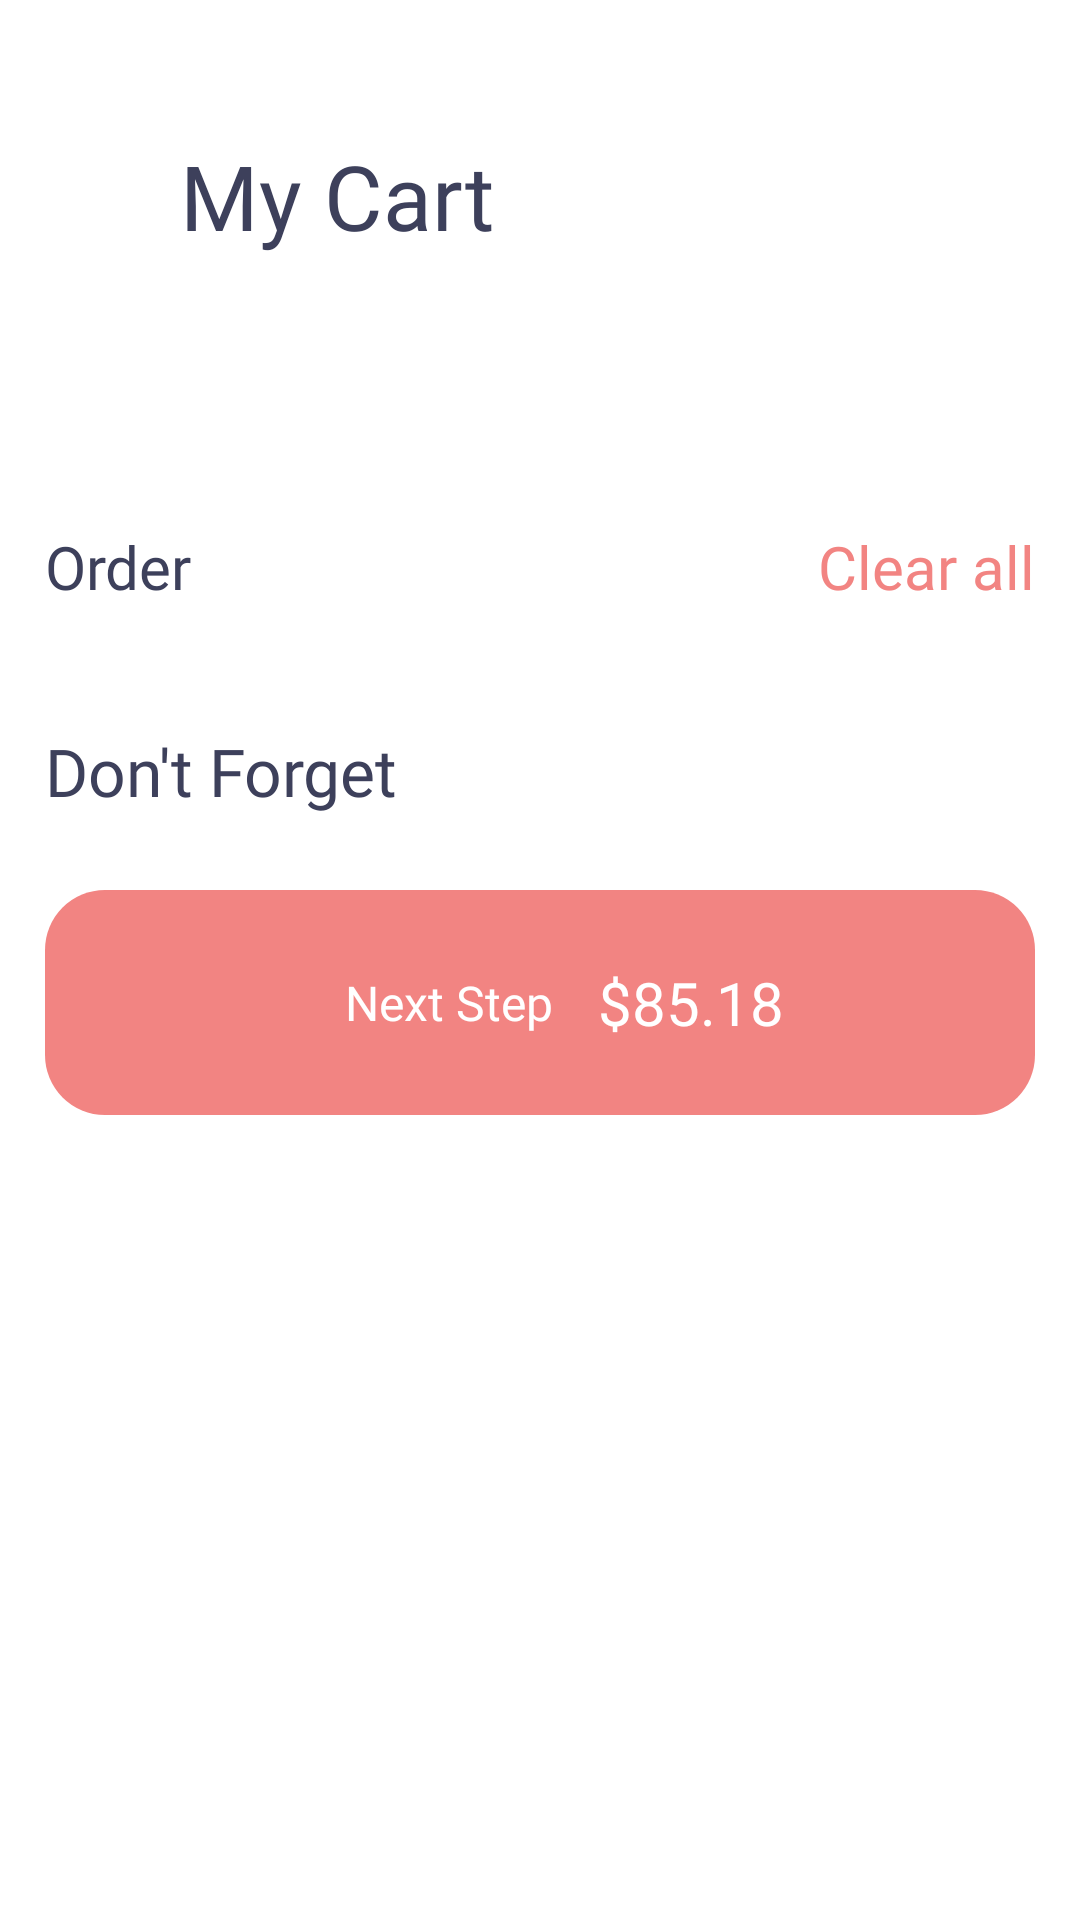

Here is an Android app screen rendered from its layout file. Give the layout XML and the strings, colors and styles it references.
<!-- AndroidManifest.xml: application theme Theme.Foodie2 -->
<!-- res/layout/activity_orders.xml -->
<?xml version="1.0" encoding="utf-8"?>
<androidx.constraintlayout.widget.ConstraintLayout xmlns:android="http://schemas.android.com/apk/res/android"
    xmlns:app="http://schemas.android.com/apk/res-auto"
    xmlns:tools="http://schemas.android.com/tools"
    android:layout_width="match_parent"
    android:layout_height="match_parent"
    tools:context=".Orders">

    <ScrollView
        android:layout_width="match_parent"
        android:layout_height="match_parent"
        android:padding="15dp">

        <LinearLayout
            android:layout_width="match_parent"
            android:layout_height="wrap_content"
            android:orientation="vertical" >

            <LinearLayout
                android:layout_width="match_parent"
                android:layout_height="wrap_content"
                android:layout_marginVertical="30dp">



                <ImageView
                    android:id="@+id/back"
                    android:layout_width="30dp"
                    android:layout_height="30dp"
                    android:layout_gravity="center"
                    android:layout_marginStart="15dp"
                    android:src="@drawable/baseline_arrow_back_ios_new_24"
                    />

                <TextView
                    android:layout_marginEnd="50dp"
                    android:id="@+id/myCart_tv"
                    android:layout_width="wrap_content"
                    android:layout_height="wrap_content"
                    android:fontFamily="@font/unbounded_reg"
                    android:text="@string/my_cart"
                    android:textAlignment="center"
                    android:textColor="#3D405B"
                    android:textSize="30sp" />

            </LinearLayout>


            <LinearLayout
                android:layout_width="match_parent"
                android:layout_height="wrap_content"
                android:orientation="horizontal"
                android:layout_marginTop="60dp"
                android:weightSum="2">
                <TextView
                    android:id="@+id/order_tv"
                    android:layout_width="wrap_content"
                    android:layout_height="wrap_content"
                    android:fontFamily="@font/unbounded_reg"
                    android:text="@string/order"
                    android:textColor="#3D405B"
                    android:layout_weight="2"
                    android:textSize="20sp" />

                <TextView
                    android:id="@+id/clear_all_tv"
                    android:layout_width="wrap_content"
                    android:layout_height="wrap_content"
                    android:fontFamily="@font/unbounded_light"
                    android:text="@string/clear_all"
                    android:textColor="#F28482"
                    android:layout_weight="1"
                    android:textSize="20sp" />

            </LinearLayout>

            <androidx.recyclerview.widget.RecyclerView
                android:id="@+id/recyclerView"
                android:layout_width="match_parent"
                android:layout_height="wrap_content"
                android:layout_marginTop="15dp"/>

            <TextView
                android:id="@+id/dont_forget_tv"
                android:layout_width="match_parent"
                android:layout_height="wrap_content"
                android:layout_marginTop="25dp"
                android:fontFamily="@font/unbounded_reg"
                android:text="@string/don_t_forget"
                android:textColor="#3D405B"
                android:textSize="22sp" />




            <LinearLayout
                android:id="@+id/go_finish"
                android:layout_width="match_parent"
                android:layout_height="wrap_content"
                android:orientation="horizontal"
                android:background="@drawable/rectangle"
                android:layout_marginTop="25dp">
                <TextView
                    android:layout_width="wrap_content"
                    android:layout_height="wrap_content"
                    android:text="@string/next_step"
                    android:fontFamily="@font/unbounded_reg"
                    android:textColor="@color/white"
                    android:textSize="16sp"
                    android:layout_gravity="center"
                    android:layout_marginLeft="100dp" />
                <TextView
                    android:id="@+id/dollar"
                    android:layout_width="wrap_content"
                    android:layout_height="wrap_content"
                    android:text="@string/dollar"
                    android:layout_gravity="center"
                    android:layout_marginLeft="15dp"
                    android:fontFamily="@font/unbounded_bold"
                    android:textColor="@color/white"
                    android:textSize="20sp" />
                <TextView
                    android:id="@+id/overall_price"
                    android:layout_width="wrap_content"
                    android:layout_height="wrap_content"
                    android:text="@string/_85_18"
                    android:layout_gravity="center"
                    android:fontFamily="@font/unbounded_bold"
                    android:textColor="@color/white"
                    android:textSize="20sp" />
            </LinearLayout>






        </LinearLayout>





    </ScrollView>



</androidx.constraintlayout.widget.ConstraintLayout>
<!-- resources referenced by this layout -->
<resources>
  <color name="white">#FFFFFFFF</color>
  <!-- drawable rectangle (drawable-v24) -->
  <?xml version="1.0" encoding="utf-8"?>
  <shape xmlns:android="http://schemas.android.com/apk/res/android" android:shape="rectangle">
  <corners android:radius="20dp" />
      <size android:height="75dp" android:width="200dp" />
      <solid android:color="@color/app_color" />
  </shape>
  <string name="_85_18">85.18</string>
  <string name="clear_all">Clear all</string>
  <string name="dollar">$</string>
  <string name="don_t_forget">Don\'t Forget</string>
  <string name="my_cart">My Cart</string>
  <string name="next_step">Next Step</string>
  <string name="order">Order</string>
  <style name="Theme.Foodie2" parent="Theme.MaterialComponents.DayNight.DarkActionBar">
          
          <item name="colorPrimary">@color/purple_500</item>
          <item name="colorPrimaryVariant">@color/purple_700</item>
          <item name="colorOnPrimary">@color/white</item>
          
          <item name="colorSecondary">@color/teal_200</item>
          <item name="colorSecondaryVariant">@color/teal_700</item>
          <item name="colorOnSecondary">@color/black</item>
          
          <item name="android:statusBarColor">?attr/colorPrimaryVariant</item>
          
      </style>
  <color name="app_color">#F28482</color>
  <color name="purple_500">#FF6200EE</color>
  <color name="purple_700">#FF3700B3</color>
  <color name="teal_200">#FF03DAC5</color>
  <color name="teal_700">#FF018786</color>
  <color name="black">#FF000000</color>
</resources>
